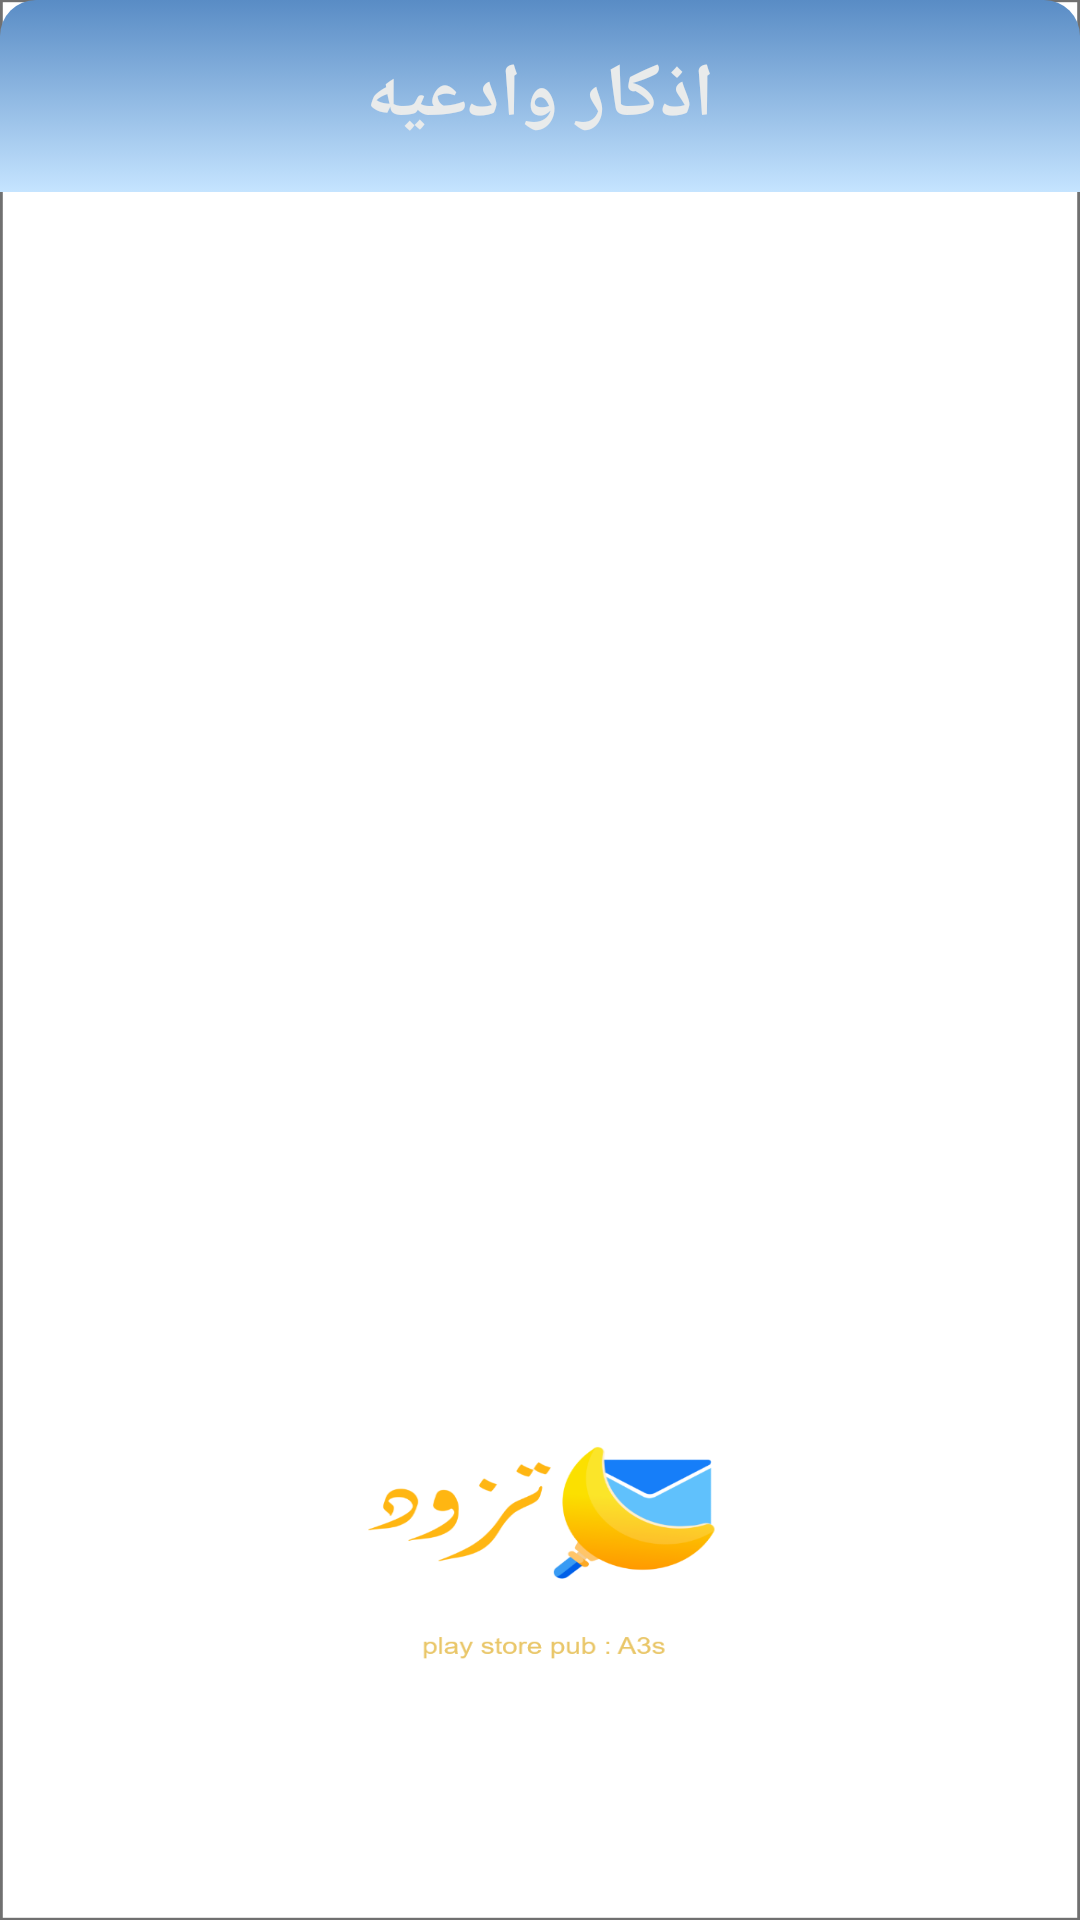

Here is an Android app screen rendered from its layout file. Give the layout XML and the strings, colors and styles it references.
<!-- AndroidManifest.xml: application theme Theme.EduApp -->
<!-- res/layout/fragment_main_azkarr_list.xml -->
<?xml version="1.0" encoding="utf-8"?>
<androidx.constraintlayout.widget.ConstraintLayout xmlns:android="http://schemas.android.com/apk/res/android"
    xmlns:app="http://schemas.android.com/apk/res-auto"
    xmlns:tools="http://schemas.android.com/tools"
    android:layout_width="match_parent"
    android:layout_height="match_parent"
    android:layoutDirection="ltr">

    <LinearLayout
        android:id="@+id/layout"
        android:layout_width="match_parent"
        android:layout_height="wrap_content"
        android:background="@drawable/pray_tims_title_bg"
        android:orientation="horizontal"
        app:layout_constraintBottom_toTopOf="@id/list"
        app:layout_constraintEnd_toEndOf="parent"
        app:layout_constraintStart_toStartOf="parent"
        app:layout_constraintTop_toTopOf="parent">

        <TextView
            android:id="@+id/title"
            style="@style/textStyle"
            android:layout_width="0dp"
            android:layout_height="wrap_content"
            android:layout_weight="1"
            android:gravity="center"
            android:paddingVertical="15dp"
            android:text="@string/azkarT"
            android:textColor="@color/prayTimsTitle"
            android:textSize="25sp"
            android:textStyle="bold" />
    </LinearLayout>

    <androidx.recyclerview.widget.RecyclerView
        android:id="@+id/list"
        android:layout_width="match_parent"
        android:layout_height="0dp"
        android:background="@color/prayRecycleBG"
        app:layoutManager="androidx.recyclerview.widget.GridLayoutManager"
        app:layout_constraintTop_toBottomOf="@+id/layout"
        app:spanCount="3"
        tools:listitem="@layout/main_azkar_item" />

</androidx.constraintlayout.widget.ConstraintLayout>
<!-- res/layout/main_azkar_item.xml (included above) -->
<?xml version="1.0" encoding="utf-8"?>
<androidx.cardview.widget.CardView xmlns:android="http://schemas.android.com/apk/res/android"
    xmlns:app="http://schemas.android.com/apk/res-auto"
    xmlns:tools="http://schemas.android.com/tools"
    android:layout_width="match_parent"
    android:layout_height="wrap_content"
    android:layout_margin="5dp"
    app:cardBackgroundColor="@color/searchInd"
    app:cardCornerRadius="8dp"
    tools:context=".ui.azkar.MainAzkarrFragment">

    <androidx.constraintlayout.widget.ConstraintLayout
        android:layout_width="match_parent"
        android:layout_height="match_parent"
        android:padding="5dp"
        tools:context=".ui.azkar.MainAzkarFragment">

        <ImageView
            android:id="@+id/img"
            android:layout_width="45dp"
            android:layout_height="45dp"
            android:layout_margin="8dp"
            app:layout_constraintEnd_toEndOf="parent"
            app:layout_constraintStart_toStartOf="parent"
            app:layout_constraintTop_toTopOf="parent" />

        <TextView
            android:id="@+id/title"
            style="@style/textStyle"
            android:layout_width="wrap_content"
            android:layout_height="wrap_content"
            android:layout_margin="10dp"
            android:textColor="@color/whight"
            android:textSize="@dimen/t18"
            app:layout_constraintBottom_toBottomOf="parent"
            app:layout_constraintEnd_toEndOf="parent"
            app:layout_constraintStart_toStartOf="parent"
            app:layout_constraintTop_toBottomOf="@+id/img" />
    </androidx.constraintlayout.widget.ConstraintLayout>
</androidx.cardview.widget.CardView>
<!-- resources referenced by this layout -->
<resources>
  <color name="prayRecycleBG">#C5E4FF</color>
  <color name="prayTimsTitle">#E9EBEB</color>
  <color name="searchInd">#4DCC86</color>
  <color name="whight">#fff</color>
  <dimen name="t18">18sp</dimen>
  <!-- drawable pray_tims_title_bg (drawable) -->
  <?xml version="1.0" encoding="utf-8"?>
  <selector xmlns:android="http://schemas.android.com/apk/res/android">
      <item>
          <shape android:shape="rectangle">
              <corners android:topLeftRadius="@dimen/cardRadius"
                  android:topRightRadius="@dimen/cardRadius"/>
              <gradient
                  android:startColor="@color/pray_title_bg"
                  android:endColor="@color/prayRecycleBG"
                  android:angle="270"
                  />
          </shape>
      </item>
  </selector>
  <string name="azkarT">اذكار وادعيه</string>
  <style name="textStyle">
          <item name="fontFamily">@font/defult</item>
          <item name="android:textColor">@color/text</item>
      </style>
  <style name="Theme.EduApp" parent="Theme.AppCompat.Light.NoActionBar">
          
          <item name="colorPrimary">#555</item>
          <item name="colorPrimaryVariant">#555</item>
          <item name="colorOnPrimary">#555</item>
          
          <item name="colorSecondary">#555</item>
          <item name="colorSecondaryVariant">#555</item>
          <item name="colorOnSecondary">#555</item>
          
          <item name="android:statusBarColor" tools:targetApi="l">?attr/colorPrimaryVariant</item>
          
  
          <item name="android:windowBackground">@drawable/splash_img</item>
      </style>
  <dimen name="cardRadius">12dp</dimen>
  <color name="pray_title_bg">#598CC5</color>
  <color name="text">#787878</color>
  <!-- drawable splash_img: png bitmap (drawable-hdpi, 30253 bytes) -->
</resources>
